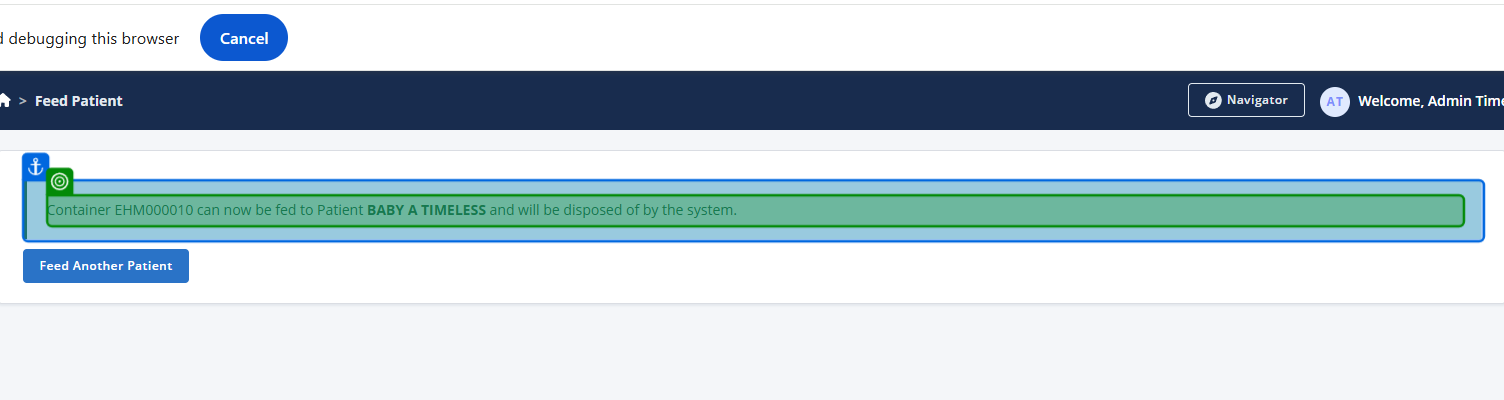
Task: Smoke Test Automation for TMNP
Workflow: Get Feed Succcess Screen

Step 1: check

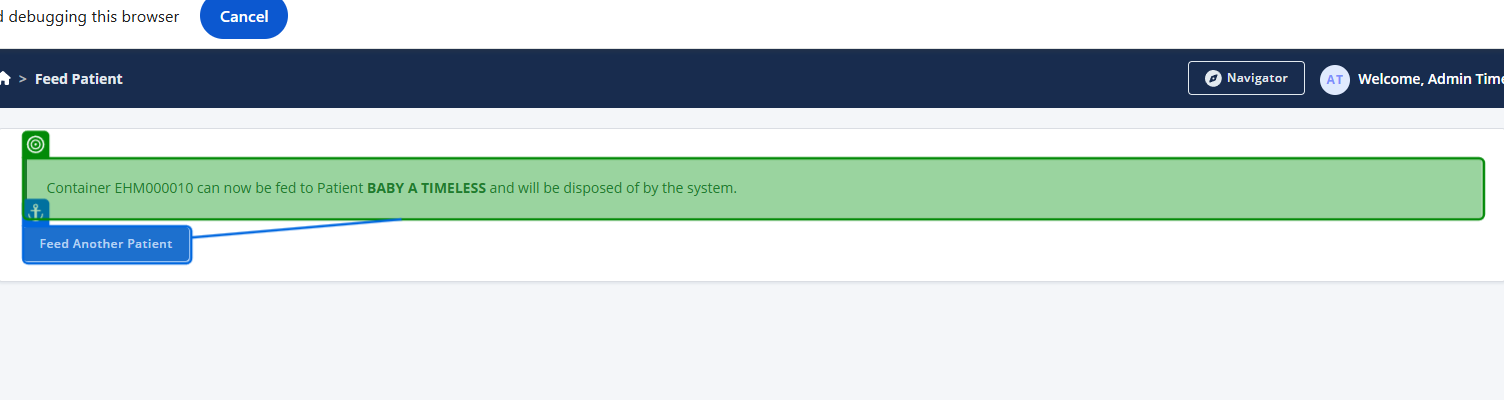
Step 2: get-text